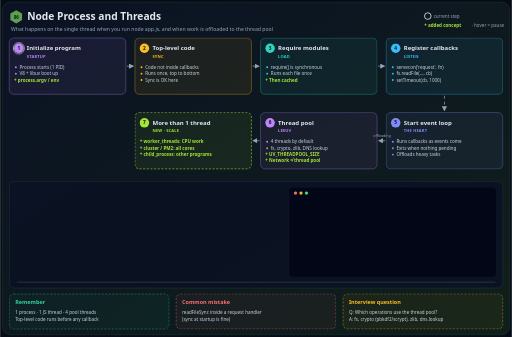
t = 0.00 s
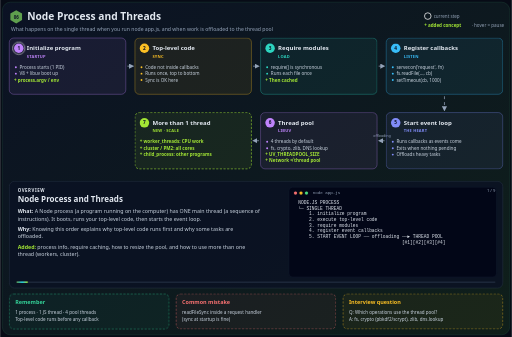
t = 1.67 s
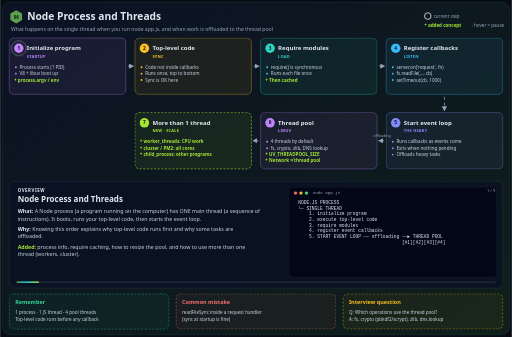
t = 3.33 s
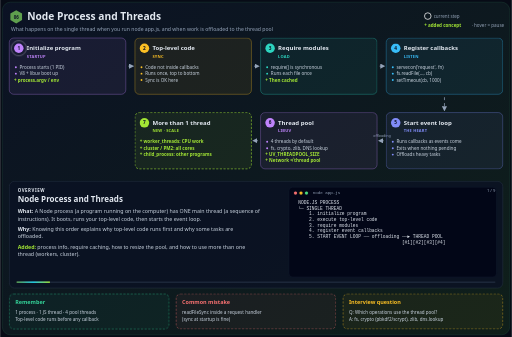
t = 5.00 s
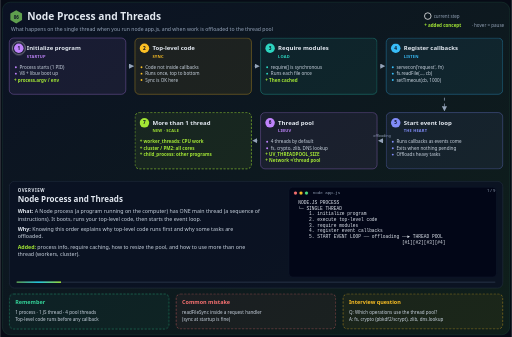
t = 6.67 s
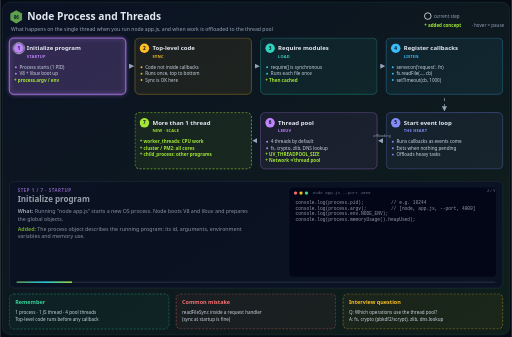
t = 8.33 s

The animated SVG that drew these frames (rendered in a browser with its animation timeline set to each time). Animation: 5 CSS @keyframes rules; frames cover the first 8.33 s, repeats indefinitely.

<svg xmlns="http://www.w3.org/2000/svg" viewBox="0 0 1400 922" width="1400" height="922" font-family="'Segoe UI', system-ui, -apple-system, sans-serif">
<title>Node Process and Threads</title>
<desc>Auto-playing 72s step-by-step explainer of "Node Process and Threads" (from img_6.png). Each step is highlighted in turn with what happens, why it matters, missing concepts added in lime, and a Node.js code example. Hover to pause.</desc>
<style>
.scene,.hl{opacity:0;animation:show 72s linear infinite}
@keyframes show{0%{opacity:0}0.694%{opacity:1}10.417%{opacity:1}11.111%{opacity:0}100%{opacity:0}}
@keyframes tok{0%{transform:translate(51px,132px)}11.111%{transform:translate(51px,132px)}12.500%{transform:translate(51px,132px)}22.222%{transform:translate(51px,132px)}23.611%{transform:translate(394.75px,132px)}33.333%{transform:translate(394.75px,132px)}34.722%{transform:translate(738.5px,132px)}44.444%{transform:translate(738.5px,132px)}45.833%{transform:translate(1082.25px,132px)}55.556%{transform:translate(1082.25px,132px)}56.944%{transform:translate(1082.25px,336px)}66.667%{transform:translate(1082.25px,336px)}68.056%{transform:translate(738.5px,336px)}77.778%{transform:translate(738.5px,336px)}79.167%{transform:translate(394.75px,336px)}88.889%{transform:translate(394.75px,336px)}90.278%{transform:translate(51px,132px)}100%{transform:translate(51px,132px)}}
@keyframes flow{to{stroke-dashoffset:-16}}
@keyframes pulse{0%,100%{r:15;opacity:.9}50%{r:21;opacity:.35}}
@keyframes bar{from{transform:scaleX(0)}to{transform:scaleX(1)}}
.token{animation:tok 72s ease-in-out infinite}
.token .ring{animation:pulse 1.4s ease-in-out infinite}
.flow{stroke-dasharray:8 8;animation:flow .8s linear infinite}
.bar{transform-box:fill-box;transform-origin:left;animation:bar 72s linear infinite}
svg:hover *{animation-play-state:paused}
@media (prefers-reduced-motion:reduce){*{animation:none!important}#scene0{opacity:1}}
.t{fill:#e2e8f0}.m{fill:#94a3b8}.b{font-size:12.5px;fill:#cbd5e1}.nw{font-size:12.5px;fill:#a3e635;font-weight:600}
.code{font-family:'Cascadia Code',Consolas,ui-monospace,monospace;font-size:12.5px;fill:#e2e8f0;white-space:pre}
.body{font-size:14.5px;fill:#cbd5e1}.lbl{font-weight:700}
</style>
<defs>
<linearGradient id="bg" x1="0" y1="0" x2="1" y2="1"><stop offset="0" stop-color="#0b1224"/><stop offset="1" stop-color="#0f1f1a"/></linearGradient>
<linearGradient id="prog" x1="0" x2="1"><stop offset="0" stop-color="#5fa04e"/><stop offset=".5" stop-color="#22d3ee"/><stop offset="1" stop-color="#a3e635"/></linearGradient>
<filter id="glow" x="-20%" y="-20%" width="140%" height="140%"><feGaussianBlur stdDeviation="6" result="b"/><feMerge><feMergeNode in="b"/><feMergeNode in="SourceGraphic"/></feMerge></filter>
<marker id="ar" viewBox="0 0 10 10" refX="8" refY="5" markerWidth="7" markerHeight="7" orient="auto-start-reverse"><path d="M0 0L10 5L0 10z" fill="#94a3b8"/></marker>
<marker id="arp" viewBox="0 0 10 10" refX="8" refY="5" markerWidth="7" markerHeight="7" orient="auto-start-reverse"><path d="M0 0L10 5L0 10z" fill="#f472b6"/></marker>
</defs>
<rect width="1400" height="922" fill="#070b16"/><rect x="6" y="6" width="1388" height="910" rx="22" fill="url(#bg)" stroke="#1f4d3a"/>
<polygon points="44,28 60,37 60,55 44,64 28,55 28,37" fill="#5fa04e"/><text x="44" y="51" font-size="12" font-weight="800" fill="#0b1224" text-anchor="middle">06</text>
<text x="74" y="54" font-size="28" font-weight="800" class="t">Node Process and Threads</text>
<text x="30" y="84" font-size="14" class="m">What happens on the single thread when you run node app.js, and when work is offloaded to the thread pool</text>
<g font-size="12.5" class="m"><circle cx="1170" cy="44" r="9" fill="none" stroke="#fff" stroke-width="2"/><text x="1186" y="48">current step</text>
<text x="1160" y="74" fill="#a3e635" font-weight="700">+ added concept</text><text x="1290" y="74">· hover = pause</text></g>
<line x1="346.75" y1="181" x2="363.75" y2="181" stroke="#94a3b8" stroke-width="2" class="flow" marker-end="url(#ar)"/>
<line x1="690.5" y1="181" x2="707.5" y2="181" stroke="#94a3b8" stroke-width="2" class="flow" marker-end="url(#ar)"/>
<line x1="1034.25" y1="181" x2="1051.25" y2="181" stroke="#94a3b8" stroke-width="2" class="flow" marker-end="url(#ar)"/>
<line x1="1215.625" y1="262" x2="1215.625" y2="302" stroke="#94a3b8" stroke-width="2" class="flow" marker-end="url(#ar)"/>
<line x1="1053.25" y1="385" x2="1036.25" y2="385" stroke="#94a3b8" stroke-width="2" class="flow" marker-end="url(#ar)"/>
<text x="1044.75" y="376" font-size="10" class="m" text-anchor="middle">offloading</text>
<line x1="709.5" y1="385" x2="692.5" y2="385" stroke="#94a3b8" stroke-width="2" class="flow" marker-end="url(#ar)"/>
<rect x="25" y="104" width="318.75" height="154" rx="12" fill="#c084fc" fill-opacity=".07" stroke="#c084fc" stroke-opacity="0.55" stroke-width="1.5"/>
<rect class="hl" style="animation-delay:8s" x="25" y="104" width="318.75" height="154" rx="12" fill="#c084fc" fill-opacity=".12" stroke="#c084fc" stroke-width="3" filter="url(#glow)"/>
<circle cx="51" cy="132" r="13" fill="#c084fc"/><text x="51" y="136.5" text-anchor="middle" font-size="13" font-weight="800" fill="#0b1224">1</text>
<text x="73" y="138" font-size="16.5" font-weight="700" class="t">Initialize program</text>
<text x="73" y="158" font-size="11" letter-spacing=".5" fill="#c084fc" font-weight="600">STARTUP</text>
<circle cx="43" cy="184" r="2.6" fill="#c084fc"/>
<text x="53" y="188" class="b">Process starts (1 PID)</text>
<circle cx="43" cy="201.5" r="2.6" fill="#c084fc"/>
<text x="53" y="205.5" class="b">V8 + libuv boot up</text>
<text x="38" y="223" class="nw">+ process.argv / env</text>
<rect x="368.75" y="104" width="318.75" height="154" rx="12" fill="#fbbf24" fill-opacity=".07" stroke="#fbbf24" stroke-opacity="0.55" stroke-width="1.5"/>
<rect class="hl" style="animation-delay:16s" x="368.75" y="104" width="318.75" height="154" rx="12" fill="#fbbf24" fill-opacity=".12" stroke="#fbbf24" stroke-width="3" filter="url(#glow)"/>
<circle cx="394.75" cy="132" r="13" fill="#fbbf24"/><text x="394.75" y="136.5" text-anchor="middle" font-size="13" font-weight="800" fill="#0b1224">2</text>
<text x="416.75" y="138" font-size="16.5" font-weight="700" class="t">Top-level code</text>
<text x="416.75" y="158" font-size="11" letter-spacing=".5" fill="#fbbf24" font-weight="600">SYNC</text>
<circle cx="386.75" cy="184" r="2.6" fill="#fbbf24"/>
<text x="396.75" y="188" class="b">Code not inside callbacks</text>
<circle cx="386.75" cy="201.5" r="2.6" fill="#fbbf24"/>
<text x="396.75" y="205.5" class="b">Runs once, top to bottom</text>
<circle cx="386.75" cy="219" r="2.6" fill="#fbbf24"/>
<text x="396.75" y="223" class="b">Sync is OK here</text>
<rect x="712.5" y="104" width="318.75" height="154" rx="12" fill="#2dd4bf" fill-opacity=".07" stroke="#2dd4bf" stroke-opacity="0.55" stroke-width="1.5"/>
<rect class="hl" style="animation-delay:24s" x="712.5" y="104" width="318.75" height="154" rx="12" fill="#2dd4bf" fill-opacity=".12" stroke="#2dd4bf" stroke-width="3" filter="url(#glow)"/>
<circle cx="738.5" cy="132" r="13" fill="#2dd4bf"/><text x="738.5" y="136.5" text-anchor="middle" font-size="13" font-weight="800" fill="#0b1224">3</text>
<text x="760.5" y="138" font-size="16.5" font-weight="700" class="t">Require modules</text>
<text x="760.5" y="158" font-size="11" letter-spacing=".5" fill="#2dd4bf" font-weight="600">LOAD</text>
<circle cx="730.5" cy="184" r="2.6" fill="#2dd4bf"/>
<text x="740.5" y="188" class="b">require() is synchronous</text>
<circle cx="730.5" cy="201.5" r="2.6" fill="#2dd4bf"/>
<text x="740.5" y="205.5" class="b">Runs each file once</text>
<text x="725.5" y="223" class="nw">+ Then cached</text>
<rect x="1056.25" y="104" width="318.75" height="154" rx="12" fill="#38bdf8" fill-opacity=".07" stroke="#38bdf8" stroke-opacity="0.55" stroke-width="1.5"/>
<rect class="hl" style="animation-delay:32s" x="1056.25" y="104" width="318.75" height="154" rx="12" fill="#38bdf8" fill-opacity=".12" stroke="#38bdf8" stroke-width="3" filter="url(#glow)"/>
<circle cx="1082.25" cy="132" r="13" fill="#38bdf8"/><text x="1082.25" y="136.5" text-anchor="middle" font-size="13" font-weight="800" fill="#0b1224">4</text>
<text x="1104.25" y="138" font-size="16.5" font-weight="700" class="t">Register callbacks</text>
<text x="1104.25" y="158" font-size="11" letter-spacing=".5" fill="#38bdf8" font-weight="600">LISTEN</text>
<circle cx="1074.25" cy="184" r="2.6" fill="#38bdf8"/>
<text x="1084.25" y="188" class="b">server.on(&apos;request&apos;, fn)</text>
<circle cx="1074.25" cy="201.5" r="2.6" fill="#38bdf8"/>
<text x="1084.25" y="205.5" class="b">fs.readFile(..., cb)</text>
<circle cx="1074.25" cy="219" r="2.6" fill="#38bdf8"/>
<text x="1084.25" y="223" class="b">setTimeout(cb, 1000)</text>
<rect x="1056.25" y="308" width="318.75" height="154" rx="12" fill="#818cf8" fill-opacity=".07" stroke="#818cf8" stroke-opacity="0.55" stroke-width="1.5"/>
<rect class="hl" style="animation-delay:40s" x="1056.25" y="308" width="318.75" height="154" rx="12" fill="#818cf8" fill-opacity=".12" stroke="#818cf8" stroke-width="3" filter="url(#glow)"/>
<circle cx="1082.25" cy="336" r="13" fill="#818cf8"/><text x="1082.25" y="340.5" text-anchor="middle" font-size="13" font-weight="800" fill="#0b1224">5</text>
<text x="1104.25" y="342" font-size="16.5" font-weight="700" class="t">Start event loop</text>
<text x="1104.25" y="362" font-size="11" letter-spacing=".5" fill="#818cf8" font-weight="600">THE HEART</text>
<circle cx="1074.25" cy="388" r="2.6" fill="#818cf8"/>
<text x="1084.25" y="392" class="b">Runs callbacks as events come</text>
<circle cx="1074.25" cy="405.5" r="2.6" fill="#818cf8"/>
<text x="1084.25" y="409.5" class="b">Exits when nothing pending</text>
<circle cx="1074.25" cy="423" r="2.6" fill="#818cf8"/>
<text x="1084.25" y="427" class="b">Offloads heavy tasks</text>
<rect x="712.5" y="308" width="318.75" height="154" rx="12" fill="#c084fc" fill-opacity=".07" stroke="#c084fc" stroke-opacity="0.55" stroke-width="1.5"/>
<rect class="hl" style="animation-delay:48s" x="712.5" y="308" width="318.75" height="154" rx="12" fill="#c084fc" fill-opacity=".12" stroke="#c084fc" stroke-width="3" filter="url(#glow)"/>
<circle cx="738.5" cy="336" r="13" fill="#c084fc"/><text x="738.5" y="340.5" text-anchor="middle" font-size="13" font-weight="800" fill="#0b1224">6</text>
<text x="760.5" y="342" font-size="16.5" font-weight="700" class="t">Thread pool</text>
<text x="760.5" y="362" font-size="11" letter-spacing=".5" fill="#c084fc" font-weight="600">LIBUV</text>
<circle cx="730.5" cy="388" r="2.6" fill="#c084fc"/>
<text x="740.5" y="392" class="b">4 threads by default</text>
<circle cx="730.5" cy="405.5" r="2.6" fill="#c084fc"/>
<text x="740.5" y="409.5" class="b">fs, crypto, zlib, DNS lookup</text>
<text x="725.5" y="427" class="nw">+ UV_THREADPOOL_SIZE</text>
<text x="725.5" y="444.5" class="nw">+ Network ≠ thread pool</text>
<rect x="368.75" y="308" width="318.75" height="154" rx="12" fill="#a3e635" fill-opacity=".07" stroke="#a3e635" stroke-opacity="1" stroke-width="1.5" stroke-dasharray="6 4"/>
<rect class="hl" style="animation-delay:56s" x="368.75" y="308" width="318.75" height="154" rx="12" fill="#a3e635" fill-opacity=".12" stroke="#a3e635" stroke-width="3" filter="url(#glow)"/>
<circle cx="394.75" cy="336" r="13" fill="#a3e635"/><text x="394.75" y="340.5" text-anchor="middle" font-size="13" font-weight="800" fill="#0b1224">7</text>
<text x="416.75" y="342" font-size="16.5" font-weight="700" class="t">More than 1 thread</text>
<text x="416.75" y="362" font-size="11" letter-spacing=".5" fill="#a3e635" font-weight="600">NEW · SCALE</text>
<text x="381.75" y="392" class="nw">+ worker_threads: CPU work</text>
<text x="381.75" y="409.5" class="nw">+ cluster / PM2: all cores</text>
<text x="381.75" y="427" class="nw">+ child_process: other programs</text>
<g class="token"><circle class="ring" r="15" fill="none" stroke="#fff" stroke-width="2"/></g>
<rect x="25" y="496" width="1350" height="292" rx="14" fill="#0b1224" fill-opacity=".85" stroke="#334155"/>
<rect x="790" y="512" width="568" height="246" rx="10" fill="#020617" stroke="#1e293b"/>
<circle cx="808" cy="528" r="4.5" fill="#f87171"/><circle cx="823" cy="528" r="4.5" fill="#fbbf24"/><circle cx="838" cy="528" r="4.5" fill="#4ade80"/>
<rect x="45" y="770" width="1310" height="4" rx="2" fill="#1e293b"/><rect class="bar" x="45" y="770" width="1310" height="4" rx="2" fill="url(#prog)"/>
<g class="scene" id="scene0" style="animation-delay:0s">
<text x="48" y="526" font-size="12" font-weight="700" letter-spacing="1.5" fill="#e2e8f0">OVERVIEW</text>
<text x="48" y="554" font-size="22" font-weight="800" class="t">Node Process and Threads</text>
<text x="48" y="584" class="body"><tspan class="lbl" fill="#e2e8f0">What:</tspan> A Node process (a program running on the computer) has ONE main thread (a sequence of</text>
<text x="48" y="604" class="body">instructions). It boots, runs your top-level code, then starts the event loop.</text>
<text x="48" y="632" class="body"><tspan class="lbl" fill="#e2e8f0">Why:</tspan> Knowing this order explains why top-level code runs first and why some tasks are</text>
<text x="48" y="652" class="body">offloaded.</text>
<text x="48" y="680" class="body"><tspan class="lbl" fill="#a3e635">Added:</tspan> process info, require caching, how to resize the pool, and how to use more than one</text>
<text x="48" y="700" class="body">thread (workers, cluster).</text>
<text x="855" y="532" font-size="11.5" class="m" font-family="Consolas,monospace">node app.js</text>
<text x="808" y="558" class="code" xml:space="preserve"> NODE.JS PROCESS</text>
<text x="808" y="573.5" class="code" xml:space="preserve"> └─ SINGLE THREAD</text>
<text x="808" y="589" class="code" xml:space="preserve">     1. initialize program</text>
<text x="808" y="604.5" class="code" xml:space="preserve">     2. execute top-level code</text>
<text x="808" y="620" class="code" xml:space="preserve">     3. require modules</text>
<text x="808" y="635.5" class="code" xml:space="preserve">     4. register event callbacks</text>
<text x="808" y="651" class="code" xml:space="preserve">     5. START EVENT LOOP ── offloading ──► THREAD POOL</text>
<text x="808" y="666.5" class="code" xml:space="preserve">                                       [#1][#2][#3][#4]</text>
<text x="1355" y="526" font-size="11.5" class="m" text-anchor="end">1 / 9</text>
</g>
<g class="scene" id="scene1" style="animation-delay:8s">
<text x="48" y="526" font-size="12" font-weight="700" letter-spacing="1.5" fill="#c084fc">STEP 1 / 7 · STARTUP</text>
<text x="48" y="554" font-size="22" font-weight="800" class="t">Initialize program</text>
<text x="48" y="584" class="body"><tspan class="lbl" fill="#e2e8f0">What:</tspan> Running "node app.js" starts a new OS process. Node boots V8 and libuv and prepares</text>
<text x="48" y="604" class="body">the global objects.</text>
<text x="48" y="632" class="body"><tspan class="lbl" fill="#a3e635">Added:</tspan> The process object describes the running program: its id, arguments, environment</text>
<text x="48" y="652" class="body">variables and memory use.</text>
<text x="855" y="532" font-size="11.5" class="m" font-family="Consolas,monospace">node app.js --port 4000</text>
<text x="808" y="558" class="code" xml:space="preserve">console.log(process.pid);          // e.g. 18244</text>
<text x="808" y="573.5" class="code" xml:space="preserve">console.log(process.argv);         // [node, app.js, --port, 4000]</text>
<text x="808" y="589" class="code" xml:space="preserve">console.log(process.env.NODE_ENV);</text>
<text x="808" y="604.5" class="code" xml:space="preserve">console.log(process.memoryUsage().heapUsed);</text>
<text x="1355" y="526" font-size="11.5" class="m" text-anchor="end">2 / 9</text>
</g>
<g class="scene" id="scene2" style="animation-delay:16s">
<text x="48" y="526" font-size="12" font-weight="700" letter-spacing="1.5" fill="#fbbf24">STEP 2 / 7 · SYNC</text>
<text x="48" y="554" font-size="22" font-weight="800" class="t">Top-level code</text>
<text x="48" y="584" class="body"><tspan class="lbl" fill="#e2e8f0">What:</tspan> All code that is not inside a callback runs immediately, once, top to bottom, before</text>
<text x="48" y="604" class="body">any callback.</text>
<text x="48" y="632" class="body"><tspan class="lbl" fill="#e2e8f0">Why:</tspan> That is why readFileSync at startup (loading config) is fine, but inside a request</text>
<text x="48" y="652" class="body">handler it is not.</text>
<text x="855" y="532" font-size="11.5" class="m" font-family="Consolas,monospace">order.js</text>
<text x="808" y="558" class="code" xml:space="preserve">const fs = require(&apos;node:fs&apos;);</text>
<text x="808" y="573.5" class="code" xml:space="preserve">console.log(&apos;A: top-level&apos;);</text>
<text x="808" y="589" class="code" xml:space="preserve">setTimeout(() =&gt; console.log(&apos;C: timer&apos;), 0);</text>
<text x="808" y="604.5" class="code" xml:space="preserve">fs.readFile(__filename, () =&gt; console.log(&apos;D: I/O&apos;));</text>
<text x="808" y="620" class="code" xml:space="preserve">console.log(&apos;B: still top-level&apos;);</text>
<text x="808" y="635.5" class="code" xml:space="preserve"></text>
<text x="808" y="651" class="code" xml:space="preserve">// Output: A, B, then C, D</text>
<text x="808" y="666.5" class="code" xml:space="preserve">// callbacks wait until top-level code finishes</text>
<text x="1355" y="526" font-size="11.5" class="m" text-anchor="end">3 / 9</text>
</g>
<g class="scene" id="scene3" style="animation-delay:24s">
<text x="48" y="526" font-size="12" font-weight="700" letter-spacing="1.5" fill="#2dd4bf">STEP 3 / 7 · LOAD</text>
<text x="48" y="554" font-size="22" font-weight="800" class="t">Require modules</text>
<text x="48" y="584" class="body"><tspan class="lbl" fill="#e2e8f0">What:</tspan> require() loads and runs each module file synchronously, as part of startup.</text>
<text x="48" y="612" class="body"><tspan class="lbl" fill="#a3e635">Added:</tspan> A module runs only the first time; later require() calls return the cached</text>
<text x="48" y="632" class="body">module.exports object.</text>
<text x="855" y="532" font-size="11.5" class="m" font-family="Consolas,monospace">cache.js</text>
<text x="808" y="558" class="code" xml:space="preserve">const a = require(&apos;./config&apos;);   // runs config.js</text>
<text x="808" y="573.5" class="code" xml:space="preserve">const b = require(&apos;./config&apos;);   // from cache</text>
<text x="808" y="589" class="code" xml:space="preserve">console.log(a === b);            // true</text>
<text x="808" y="604.5" class="code" xml:space="preserve"></text>
<text x="808" y="620" class="code" xml:space="preserve">console.log(Object.keys(require.cache));</text>
<text x="1355" y="526" font-size="11.5" class="m" text-anchor="end">4 / 9</text>
</g>
<g class="scene" id="scene4" style="animation-delay:32s">
<text x="48" y="526" font-size="12" font-weight="700" letter-spacing="1.5" fill="#38bdf8">STEP 4 / 7 · LISTEN</text>
<text x="48" y="554" font-size="22" font-weight="800" class="t">Register callbacks</text>
<text x="48" y="584" class="body"><tspan class="lbl" fill="#e2e8f0">What:</tspan> Your code registers callbacks: "when a request comes / the file is read / 1 s has</text>
<text x="48" y="604" class="body">passed, call this". Nothing runs yet.</text>
<text x="48" y="632" class="body"><tspan class="lbl" fill="#e2e8f0">Why:</tspan> Registered callbacks are the work the event loop will do later.</text>
<text x="855" y="532" font-size="11.5" class="m" font-family="Consolas,monospace">register.js</text>
<text x="808" y="558" class="code" xml:space="preserve">server.on(&apos;request&apos;, handle);   // when a request arrives</text>
<text x="808" y="573.5" class="code" xml:space="preserve">fs.readFile(&apos;a.txt&apos;, onFile);   // when the file is read</text>
<text x="808" y="589" class="code" xml:space="preserve">setTimeout(onTimer, 1000);      // when 1 s has passed</text>
<text x="808" y="604.5" class="code" xml:space="preserve"></text>
<text x="808" y="620" class="code" xml:space="preserve">// nothing has run yet: these are just registered</text>
<text x="1355" y="526" font-size="11.5" class="m" text-anchor="end">5 / 9</text>
</g>
<g class="scene" id="scene5" style="animation-delay:40s">
<text x="48" y="526" font-size="12" font-weight="700" letter-spacing="1.5" fill="#818cf8">STEP 5 / 7 · THE HEART</text>
<text x="48" y="554" font-size="22" font-weight="800" class="t">Start event loop</text>
<text x="48" y="584" class="body"><tspan class="lbl" fill="#e2e8f0">What:</tspan> Finally the event loop starts. It runs callbacks as events arrive and keeps going</text>
<text x="48" y="604" class="body">while there is pending work.</text>
<text x="48" y="632" class="body"><tspan class="lbl" fill="#e2e8f0">Why:</tspan> An open server socket is always pending, so a server never exits on its own.</text>
<text x="855" y="532" font-size="11.5" class="m" font-family="Consolas,monospace">alive.js</text>
<text x="808" y="558" class="code" xml:space="preserve">setTimeout(() =&gt; console.log(&apos;tick&apos;), 1000);</text>
<text x="808" y="573.5" class="code" xml:space="preserve">// prints &apos;tick&apos;, nothing left → process exits</text>
<text x="808" y="589" class="code" xml:space="preserve"></text>
<text x="808" y="604.5" class="code" xml:space="preserve">server.listen(3000);</text>
<text x="808" y="620" class="code" xml:space="preserve">// open socket = always pending → stays alive</text>
<text x="1355" y="526" font-size="11.5" class="m" text-anchor="end">6 / 9</text>
</g>
<g class="scene" id="scene6" style="animation-delay:48s">
<text x="48" y="526" font-size="12" font-weight="700" letter-spacing="1.5" fill="#c084fc">STEP 6 / 7 · LIBUV</text>
<text x="48" y="554" font-size="22" font-weight="800" class="t">Thread pool</text>
<text x="48" y="584" class="body"><tspan class="lbl" fill="#e2e8f0">What:</tspan> libuv has extra threads (4 by default) for heavy ("expensive") tasks: file system</text>
<text x="48" y="604" class="body">APIs, cryptography, compression and DNS lookups.</text>
<text x="48" y="632" class="body"><tspan class="lbl" fill="#a3e635">Added:</tspan> Resize it with UV_THREADPOOL_SIZE (max 1024). The demo shows the 5th hash waiting for</text>
<text x="48" y="652" class="body">a free thread.</text>
<text x="855" y="532" font-size="11.5" class="m" font-family="Consolas,monospace">pool-demo.js</text>
<text x="808" y="558" class="code" xml:space="preserve">const crypto = require(&apos;node:crypto&apos;);</text>
<text x="808" y="573.5" class="code" xml:space="preserve">const start = Date.now();</text>
<text x="808" y="589" class="code" xml:space="preserve">for (let i = 1; i &lt;= 5; i++) {</text>
<text x="808" y="604.5" class="code" xml:space="preserve">  crypto.pbkdf2(&apos;pw&apos;, &apos;salt&apos;, 1e5, 512, &apos;sha512&apos;, () =&gt;</text>
<text x="808" y="620" class="code" xml:space="preserve">    console.log(i, Date.now() - start, &apos;ms&apos;));</text>
<text x="808" y="635.5" class="code" xml:space="preserve">}</text>
<text x="808" y="651" class="code" xml:space="preserve">// 1-4 finish together (4 threads), 5 finishes later</text>
<text x="808" y="666.5" class="code" xml:space="preserve">// UV_THREADPOOL_SIZE=5 → all 5 finish together</text>
<text x="1355" y="526" font-size="11.5" class="m" text-anchor="end">7 / 9</text>
</g>
<g class="scene" id="scene7" style="animation-delay:56s">
<text x="48" y="526" font-size="12" font-weight="700" letter-spacing="1.5" fill="#a3e635">STEP 7 / 7 · NEW · SCALE</text>
<text x="48" y="554" font-size="22" font-weight="800" class="t">More than 1 thread</text>
<text x="48" y="584" class="body"><tspan class="lbl" fill="#e2e8f0">What:</tspan> Your own JS can also use more threads or processes: worker_threads for CPU work,</text>
<text x="48" y="604" class="body">cluster (or PM2) to run one process per CPU core.</text>
<text x="48" y="632" class="body"><tspan class="lbl" fill="#e2e8f0">Why:</tspan> One Node process uses one core for JS. On an 8-core server, cluster gives you 8 event</text>
<text x="48" y="652" class="body">loops.</text>
<text x="855" y="532" font-size="11.5" class="m" font-family="Consolas,monospace">cluster.js</text>
<text x="808" y="558" class="code" xml:space="preserve">const cluster = require(&apos;node:cluster&apos;);</text>
<text x="808" y="573.5" class="code" xml:space="preserve">const os = require(&apos;node:os&apos;);</text>
<text x="808" y="589" class="code" xml:space="preserve"></text>
<text x="808" y="604.5" class="code" xml:space="preserve">if (cluster.isPrimary) {</text>
<text x="808" y="620" class="code" xml:space="preserve">  os.cpus().forEach(() =&gt; cluster.fork()); // 1 per core</text>
<text x="808" y="635.5" class="code" xml:space="preserve">} else {</text>
<text x="808" y="651" class="code" xml:space="preserve">  require(&apos;./server&apos;);  // each = own process + event loop</text>
<text x="808" y="666.5" class="code" xml:space="preserve">}</text>
<text x="1355" y="526" font-size="11.5" class="m" text-anchor="end">8 / 9</text>
</g>
<g class="scene" id="scene8" style="animation-delay:64s">
<text x="48" y="526" font-size="12" font-weight="700" letter-spacing="1.5" fill="#a3e635">RECAP</text>
<text x="48" y="554" font-size="22" font-weight="800" class="t">Recap + concepts added</text>
<text x="48" y="584" class="body"><tspan class="lbl" fill="#e2e8f0">What:</tspan> One process, one main thread: init → top-level code → require → register callbacks →</text>
<text x="48" y="604" class="body">event loop, with heavy tasks offloaded to 4 pool threads.</text>
<text x="48" y="632" class="body"><tspan class="lbl" fill="#a3e635">Added:</tspan> process object, require cache, UV_THREADPOOL_SIZE, network vs pool, worker_threads /</text>
<text x="48" y="652" class="body">cluster / child_process.</text>
<text x="855" y="532" font-size="11.5" class="m" font-family="Consolas,monospace">count the threads</text>
<text x="808" y="558" class="code" xml:space="preserve">1 process</text>
<text x="808" y="573.5" class="code" xml:space="preserve">  1 main JS thread   (event loop + your code)</text>
<text x="808" y="589" class="code" xml:space="preserve">  4 libuv pool threads (fs, crypto, zlib, dns)</text>
<text x="808" y="604.5" class="code" xml:space="preserve">  + V8 helper threads (garbage collection, JIT)</text>
<text x="1355" y="526" font-size="11.5" class="m" text-anchor="end">9 / 9</text>
</g>
<rect x="25" y="804" width="436.6666666666667" height="96" rx="12" fill="#34d399" fill-opacity=".05" stroke="#34d399" stroke-dasharray="6 4"/>
<rect class="hl" style="animation-delay:64s" x="25" y="804" width="436.6666666666667" height="96" rx="12" fill="#34d399" fill-opacity=".1" stroke="#34d399" stroke-width="2.5" filter="url(#glow)"/>
<text x="41" y="832" font-size="15" font-weight="700" fill="#34d399">Remember</text>
<text x="41" y="858" font-size="12.5" class="b">1 process · 1 JS thread · 4 pool threads</text>
<text x="41" y="878" font-size="12.5" class="b">Top-level code runs before any callback</text>
<rect x="481.6666666666667" y="804" width="436.6666666666667" height="96" rx="12" fill="#f87171" fill-opacity=".05" stroke="#f87171" stroke-dasharray="6 4"/>
<rect class="hl" style="animation-delay:64s" x="481.6666666666667" y="804" width="436.6666666666667" height="96" rx="12" fill="#f87171" fill-opacity=".1" stroke="#f87171" stroke-width="2.5" filter="url(#glow)"/>
<text x="497.6666666666667" y="832" font-size="15" font-weight="700" fill="#f87171">Common mistake</text>
<text x="497.6666666666667" y="858" font-size="12.5" class="b">readFileSync inside a request handler</text>
<text x="497.6666666666667" y="878" font-size="12.5" class="b">(sync at startup is fine)</text>
<rect x="938.3333333333334" y="804" width="436.6666666666667" height="96" rx="12" fill="#fbbf24" fill-opacity=".05" stroke="#fbbf24" stroke-dasharray="6 4"/>
<rect class="hl" style="animation-delay:64s" x="938.3333333333334" y="804" width="436.6666666666667" height="96" rx="12" fill="#fbbf24" fill-opacity=".1" stroke="#fbbf24" stroke-width="2.5" filter="url(#glow)"/>
<text x="954.3333333333334" y="832" font-size="15" font-weight="700" fill="#fbbf24">Interview question</text>
<text x="954.3333333333334" y="858" font-size="12.5" class="b">Q: Which operations use the thread pool?</text>
<text x="954.3333333333334" y="878" font-size="12.5" class="b">A: fs, crypto (pbkdf2/scrypt), zlib, dns.lookup</text>
</svg>
